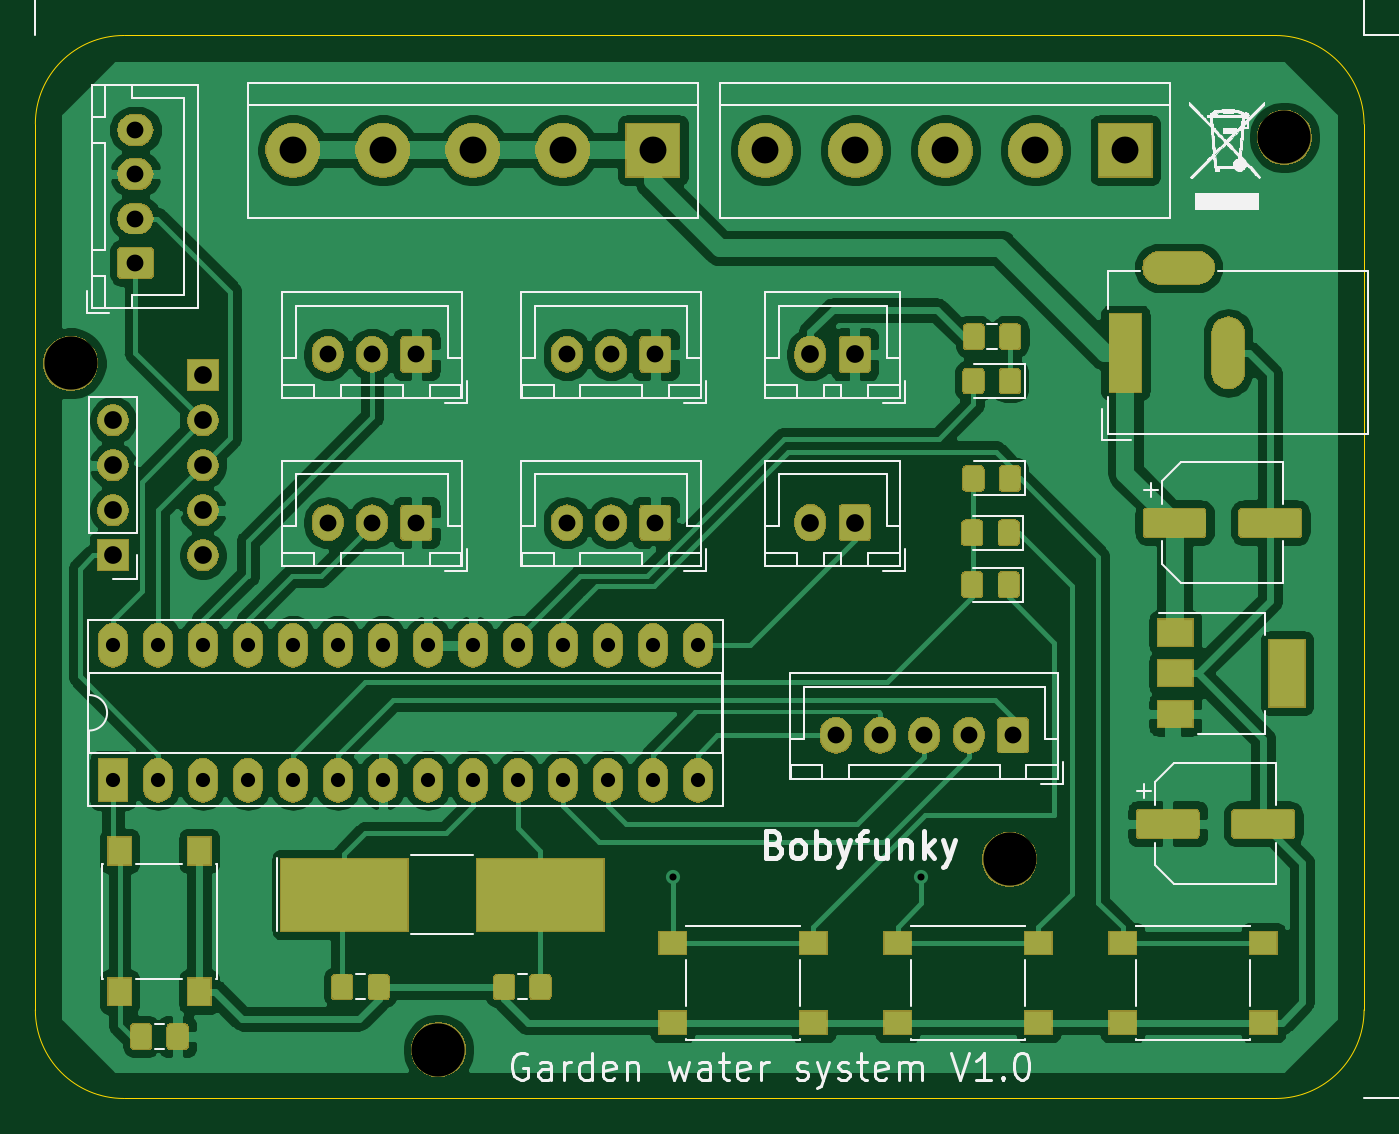
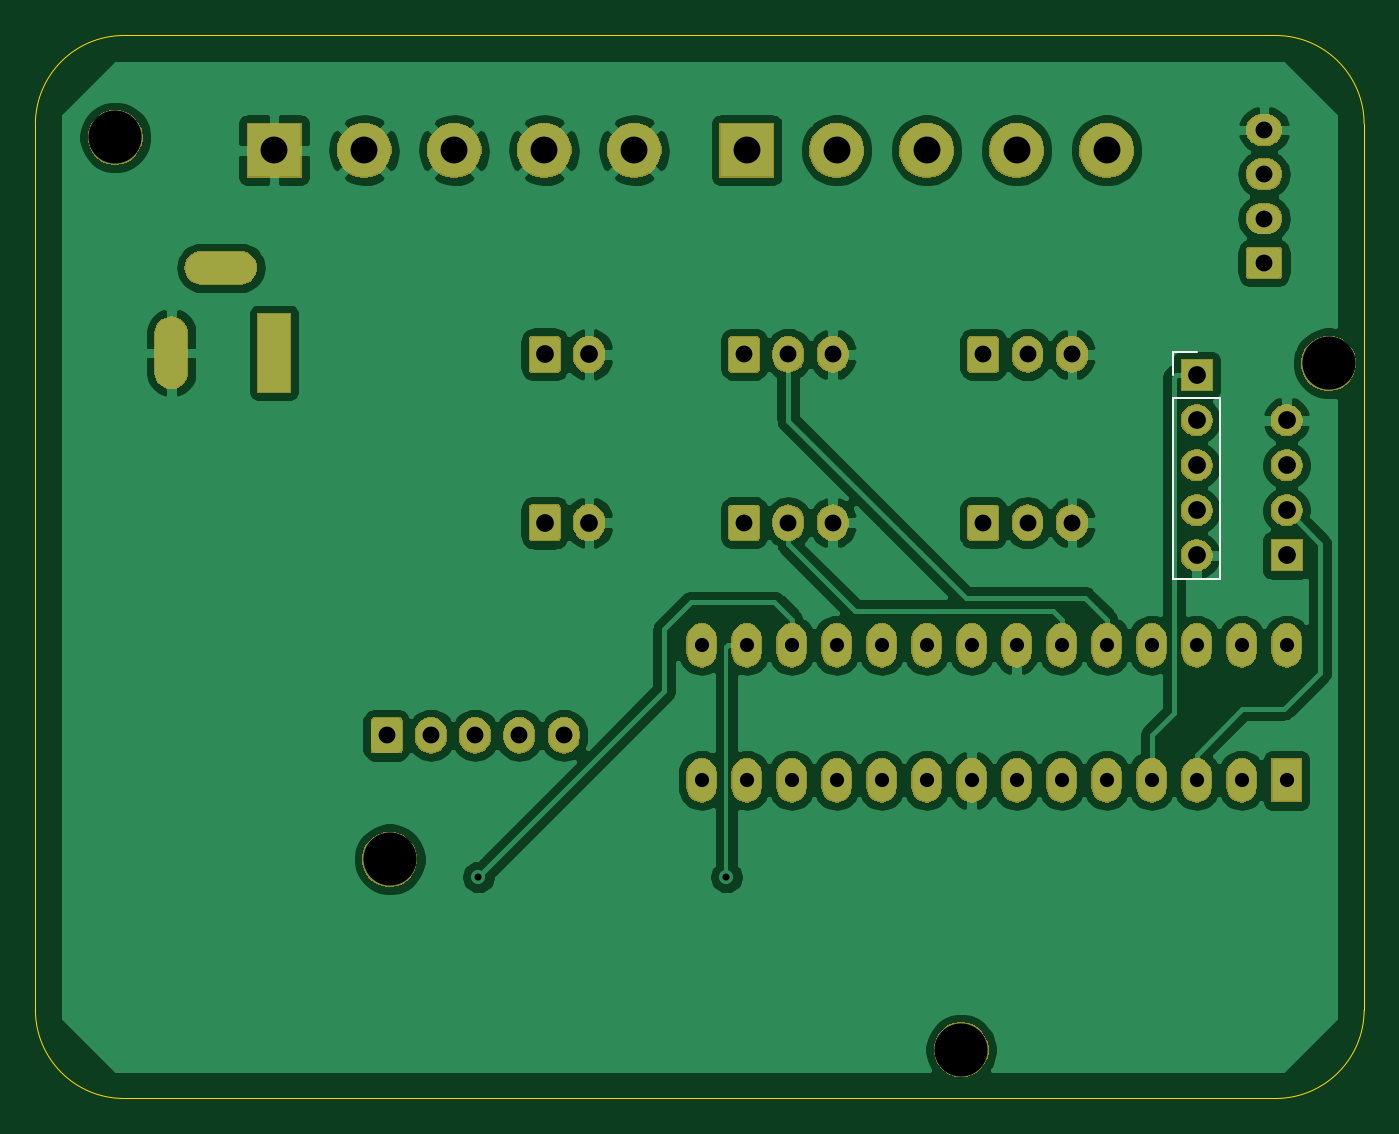
Circuit board: 9 layer files. Board 75.0 x 60.0 mm.
- bottom_copper: garden-water-system-B_Cu.gbr (137416 bytes)
- bottom_mask: garden-water-system-B_Mask.gbr (78340 bytes)
- bottom_silk: garden-water-system-B_SilkS.gbr (826 bytes)
- outline: garden-water-system-Edge_Cuts.gbr (986 bytes)
- top_copper: garden-water-system-F_Cu.gbr (194209 bytes)
- top_mask: garden-water-system-F_Mask.gbr (100320 bytes)
- top_silk: garden-water-system-F_SilkS.gbr (57447 bytes)
- drill: garden-water-system-NPTH.drl (348 bytes)
- drill: garden-water-system-PTH.drl (1350 bytes)

=== bottom_copper: garden-water-system-B_Cu.gbr (137416 bytes, source omitted) ===
=== bottom_mask: garden-water-system-B_Mask.gbr (78340 bytes, source omitted) ===
=== bottom_silk: garden-water-system-B_SilkS.gbr ===
G04 #@! TF.GenerationSoftware,KiCad,Pcbnew,(5.1.5)-2*
G04 #@! TF.CreationDate,2019-12-19T08:09:48+01:00*
G04 #@! TF.ProjectId,garden-water-system,67617264-656e-42d7-9761-7465722d7379,rev?*
G04 #@! TF.SameCoordinates,Original*
G04 #@! TF.FileFunction,Legend,Bot*
G04 #@! TF.FilePolarity,Positive*
%FSLAX46Y46*%
G04 Gerber Fmt 4.6, Leading zero omitted, Abs format (unit mm)*
G04 Created by KiCad (PCBNEW (5.1.5)-2) date 2019-12-19 08:09:48*
%MOMM*%
%LPD*%
G04 APERTURE LIST*
%ADD10C,0.120000*%
G04 APERTURE END LIST*
D10*
X125790000Y-41850000D02*
X124460000Y-41850000D01*
X125790000Y-43180000D02*
X125790000Y-41850000D01*
X125790000Y-44450000D02*
X123130000Y-44450000D01*
X123130000Y-44450000D02*
X123130000Y-54670000D01*
X125790000Y-44450000D02*
X125790000Y-54670000D01*
X125790000Y-54670000D02*
X123130000Y-54670000D01*
M02*

=== outline: garden-water-system-Edge_Cuts.gbr ===
G04 #@! TF.GenerationSoftware,KiCad,Pcbnew,(5.1.5)-2*
G04 #@! TF.CreationDate,2019-12-19T08:09:48+01:00*
G04 #@! TF.ProjectId,garden-water-system,67617264-656e-42d7-9761-7465722d7379,rev?*
G04 #@! TF.SameCoordinates,Original*
G04 #@! TF.FileFunction,Profile,NP*
%FSLAX46Y46*%
G04 Gerber Fmt 4.6, Leading zero omitted, Abs format (unit mm)*
G04 Created by KiCad (PCBNEW (5.1.5)-2) date 2019-12-19 08:09:48*
%MOMM*%
%LPD*%
G04 APERTURE LIST*
%ADD10C,0.050000*%
G04 APERTURE END LIST*
D10*
X115000000Y-29000000D02*
G75*
G02X120000000Y-24000000I5000000J0D01*
G01*
X120000000Y-84000000D02*
G75*
G02X115000000Y-79000000I0J5000000D01*
G01*
X190000000Y-79000000D02*
G75*
G02X185000000Y-84000000I-5000000J0D01*
G01*
X185000000Y-24000000D02*
G75*
G02X190000000Y-29000000I0J-5000000D01*
G01*
X115000000Y-79000000D02*
X115000000Y-29000000D01*
X185000000Y-84000000D02*
X120000000Y-84000000D01*
X190000000Y-29000000D02*
X190000000Y-79000000D01*
X120000000Y-24000000D02*
X185000000Y-24000000D01*
M02*

=== top_copper: garden-water-system-F_Cu.gbr (194209 bytes, source omitted) ===
=== top_mask: garden-water-system-F_Mask.gbr (100320 bytes, source omitted) ===
=== top_silk: garden-water-system-F_SilkS.gbr (57447 bytes, source omitted) ===
=== drill: garden-water-system-NPTH.drl ===
M48
; DRILL file {KiCad (5.1.5)-2} date 19/12/2019 08:10:08
; FORMAT={-:-/ absolute / inch / decimal}
; #@! TF.CreationDate,2019-12-19T08:10:08+01:00
; #@! TF.GenerationSoftware,Kicad,Pcbnew,(5.1.5)-2
; #@! TF.FileFunction,NonPlated,1,2,NPTH
FMAT,2
INCH
T1C0.1181
%
G90
G05
T1
X6.6929Y-2.7756
X4.6063Y-1.6732
X7.3031Y-1.1713
X5.4232Y-3.1988
T0
M30

=== drill: garden-water-system-PTH.drl ===
M48
; DRILL file {KiCad (5.1.5)-2} date 19/12/2019 08:10:08
; FORMAT={-:-/ absolute / inch / decimal}
; #@! TF.CreationDate,2019-12-19T08:10:08+01:00
; #@! TF.GenerationSoftware,Kicad,Pcbnew,(5.1.5)-2
; #@! TF.FileFunction,Plated,1,2,PTH
FMAT,2
INCH
T1C0.0157
T2C0.0315
T3C0.0374
T4C0.0394
T5C0.0598
%
G90
G05
T1
X5.9449Y-2.815
X6.4961Y-2.815
T2
X4.7Y-2.3
X4.7Y-2.6
X4.8Y-2.3
X4.8Y-2.6
X4.9Y-2.3
X4.9Y-2.6
X5.0Y-2.3
X5.0Y-2.6
X5.1Y-2.3
X5.1Y-2.6
X5.2Y-2.3
X5.2Y-2.6
X5.3Y-2.3
X5.3Y-2.6
X5.4Y-2.3
X5.4Y-2.6
X5.5Y-2.3
X5.5Y-2.6
X5.6Y-2.3
X5.6Y-2.6
X5.7Y-2.3
X5.7Y-2.6
X5.8Y-2.3
X5.8Y-2.6
X5.9Y-2.3
X5.9Y-2.6
X6.0Y-2.3
X6.0Y-2.6
T3
X6.3063Y-2.5
X6.4047Y-2.5
X6.5031Y-2.5
X6.6016Y-2.5
X6.7Y-2.5
X5.7087Y-1.6535
X5.8071Y-1.6535
X5.9055Y-1.6535
X5.7087Y-2.0276
X5.8071Y-2.0276
X5.9055Y-2.0276
X5.1772Y-2.0276
X5.2756Y-2.0276
X5.374Y-2.0276
X5.1772Y-1.6535
X5.2756Y-1.6535
X5.374Y-1.6535
X4.75Y-1.1547
X4.75Y-1.2531
X4.75Y-1.3516
X4.75Y-1.45
T4
X6.25Y-1.6535
X6.3484Y-1.6535
X4.9Y-1.7
X4.9Y-1.8
X4.9Y-1.9
X4.9Y-2.0
X4.9Y-2.1
X4.7Y-1.8
X4.7Y-1.9
X4.7Y-2.0
X4.7Y-2.1
X6.25Y-2.0276
X6.3484Y-2.0276
T5
X6.15Y-1.2
X6.35Y-1.2
X6.55Y-1.2
X6.75Y-1.2
X6.95Y-1.2
X5.1Y-1.2
X5.3Y-1.2
X5.5Y-1.2
X5.7Y-1.2
X5.9Y-1.2
T2
G00X6.95Y-1.7012
M15
G01X6.95Y-1.5988
M16
G05
G00X7.1114Y-1.461
M15
G01X7.0248Y-1.461
M16
G05
G00X7.1783Y-1.6933
M15
G01X7.1783Y-1.6067
M16
G05
T0
M30

